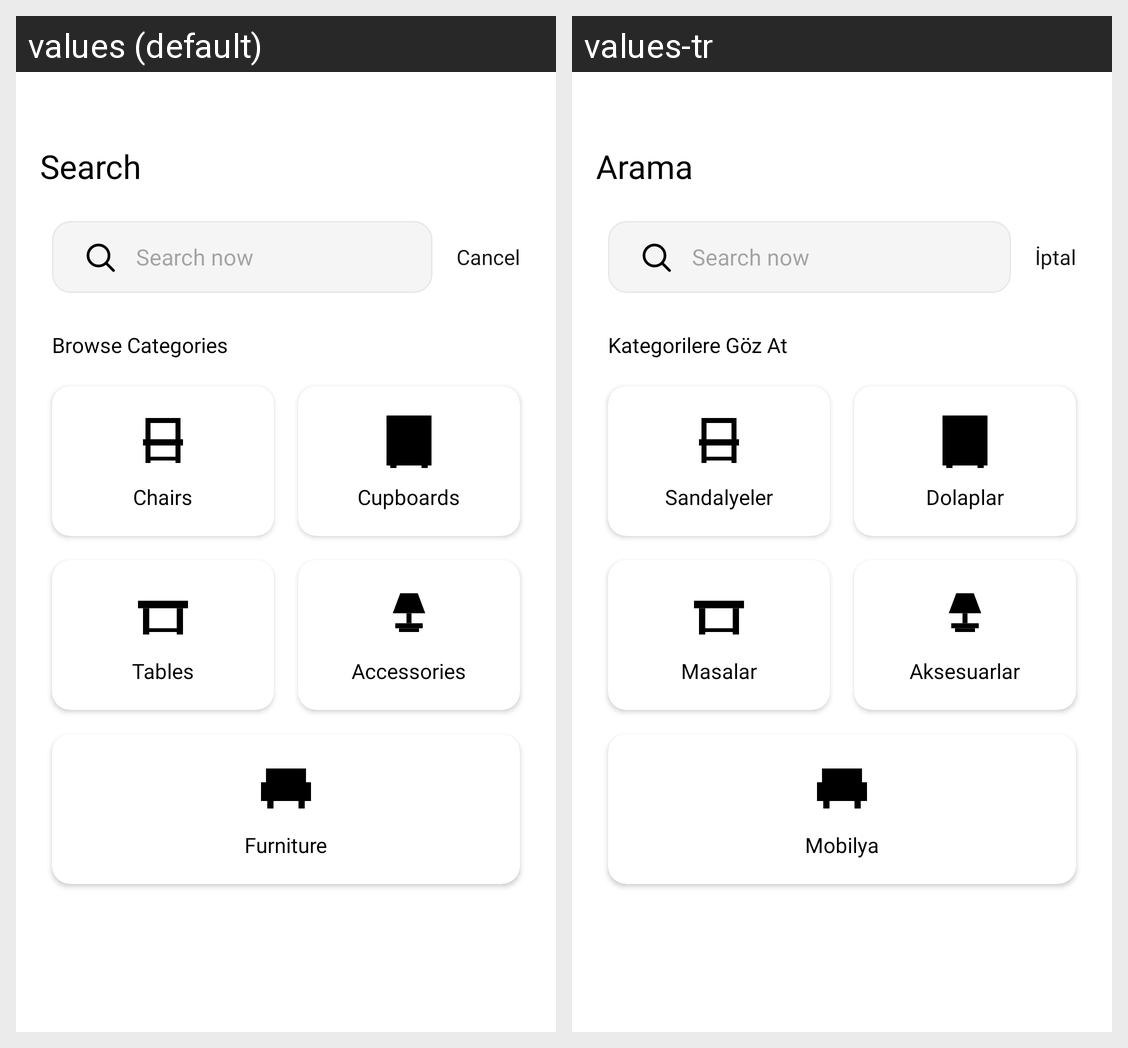

Translations of the strings shown on this Android screen, per locale in the grid:
Android screen res/layout/fragment_search.xml rendered under 2 locales, left to right: values (default), values-tr. Device: Nexus 5 (rendered at 1080×1920; each locale shown at half size, 540×960, under a caption strip naming it); theme Theme.ThingApp.
Strings drawn on this screen, with the default value and each locale's value (text and hints the layout hard-codes, and strings that could not be matched under every locale, appear in the picture but are not listed):

search
  values: Search
  values-tr: Arama

cancel
  values: Cancel
  values-tr: İptal

browse_categories
  values: Browse Categories
  values-tr: Kategorilere Göz At

chairs
  values: Chairs
  values-tr: Sandalyeler

cupboards
  values: Cupboards
  values-tr: Dolaplar

tables
  values: Tables
  values-tr: Masalar

accessories
  values: Accessories
  values-tr: Aksesuarlar

furniture
  values: Furniture
  values-tr: Mobilya
